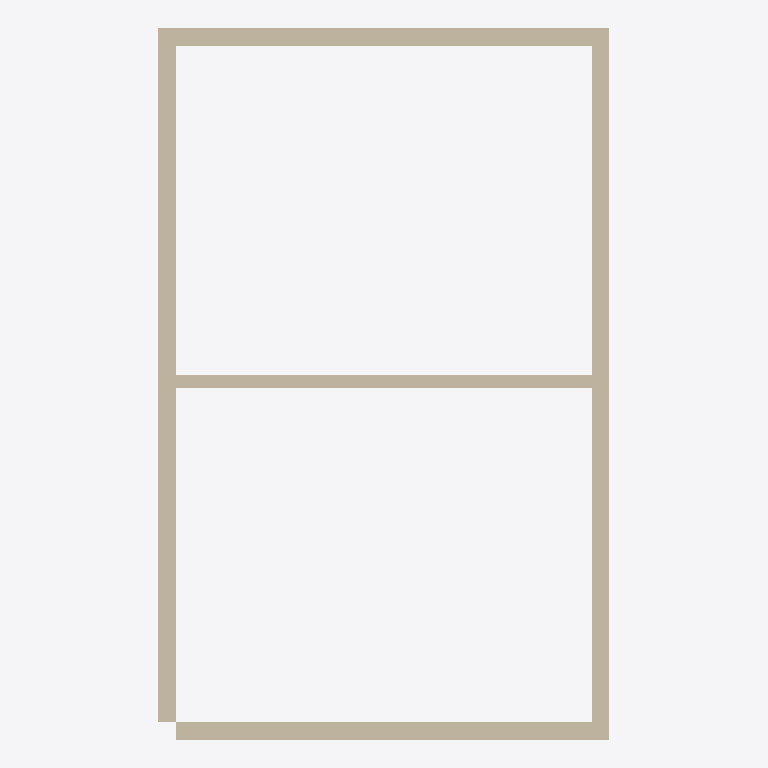
Plan cut of the same IFC building model at storey 'Ground Floor' (level 0.00 m, cut at 1.40 m), seen from above with north up, elements coloured by IFC class: 5 walls (beige). Cut surfaces are drawn darker.
Extent 5.2 m × 8.2 m × 3.2 m (x, y, z). Storeys (1): Ground Floor at 0.00 m. Elements (11): 5 IfcWall, 1 IfcBeam, 1 IfcColumn, 1 IfcDoor, 1 IfcRoof, 1 IfcSlab, 1 IfcWindow.

HEADER;
FILE_DESCRIPTION(('ViewDefinition[DesignTransferView]'),'2;1');
FILE_NAME('/dev/null','2026-07-13T09:19:19-06:00',(''),(''),'IfcOpenShell 0.8.5','IfcOpenShell 0.8.5','Nobody');
FILE_SCHEMA(('IFC4'));
ENDSEC;
DATA;
#1=IFCPROJECT('3FwvbaKvnD896CkOq7U3O5',$,'Rotated acceptance building',$,$,$,$,(#10),#5);
#12=IFCSITE('0kXvlcPzDDoBrLQp5lGjz7',$,'Acceptance Site',$,$,$,$,$,$,$,$,$,$,$);
#13=IFCBUILDING('3RViB_P_rF6ODI0f$358XS',$,'Scaled Model Building',$,$,$,$,$,$,$,$,$);
#16=IFCBUILDINGSTOREY('0TyT9LQtP1YeO97$1khQVL',$,'Ground Floor',$,$,$,$,$,$,0.0);
#38=IFCWALL('2cL_JfbBD9r9dH392eZIm_',$,'North wall',$,$,#53,#54,$,$);
#58=IFCWALL('37J5Xo4Tv5tekE9iqsVxMf',$,'South wall',$,$,#73,#74,$,$);
#78=IFCWALL('1ixokh6ff7uhXINNvxgNGY',$,'West wall',$,$,#93,#94,$,$);
#98=IFCWALL('0bo3gmvQLEShHUbb5ct8de',$,'East wall',$,$,#113,#114,$,$);
#118=IFCWALL('2ZqS6yos9FBQ3tYHuADF4G',$,'Partition',$,$,#133,#134,$,$);
ENDSEC;
